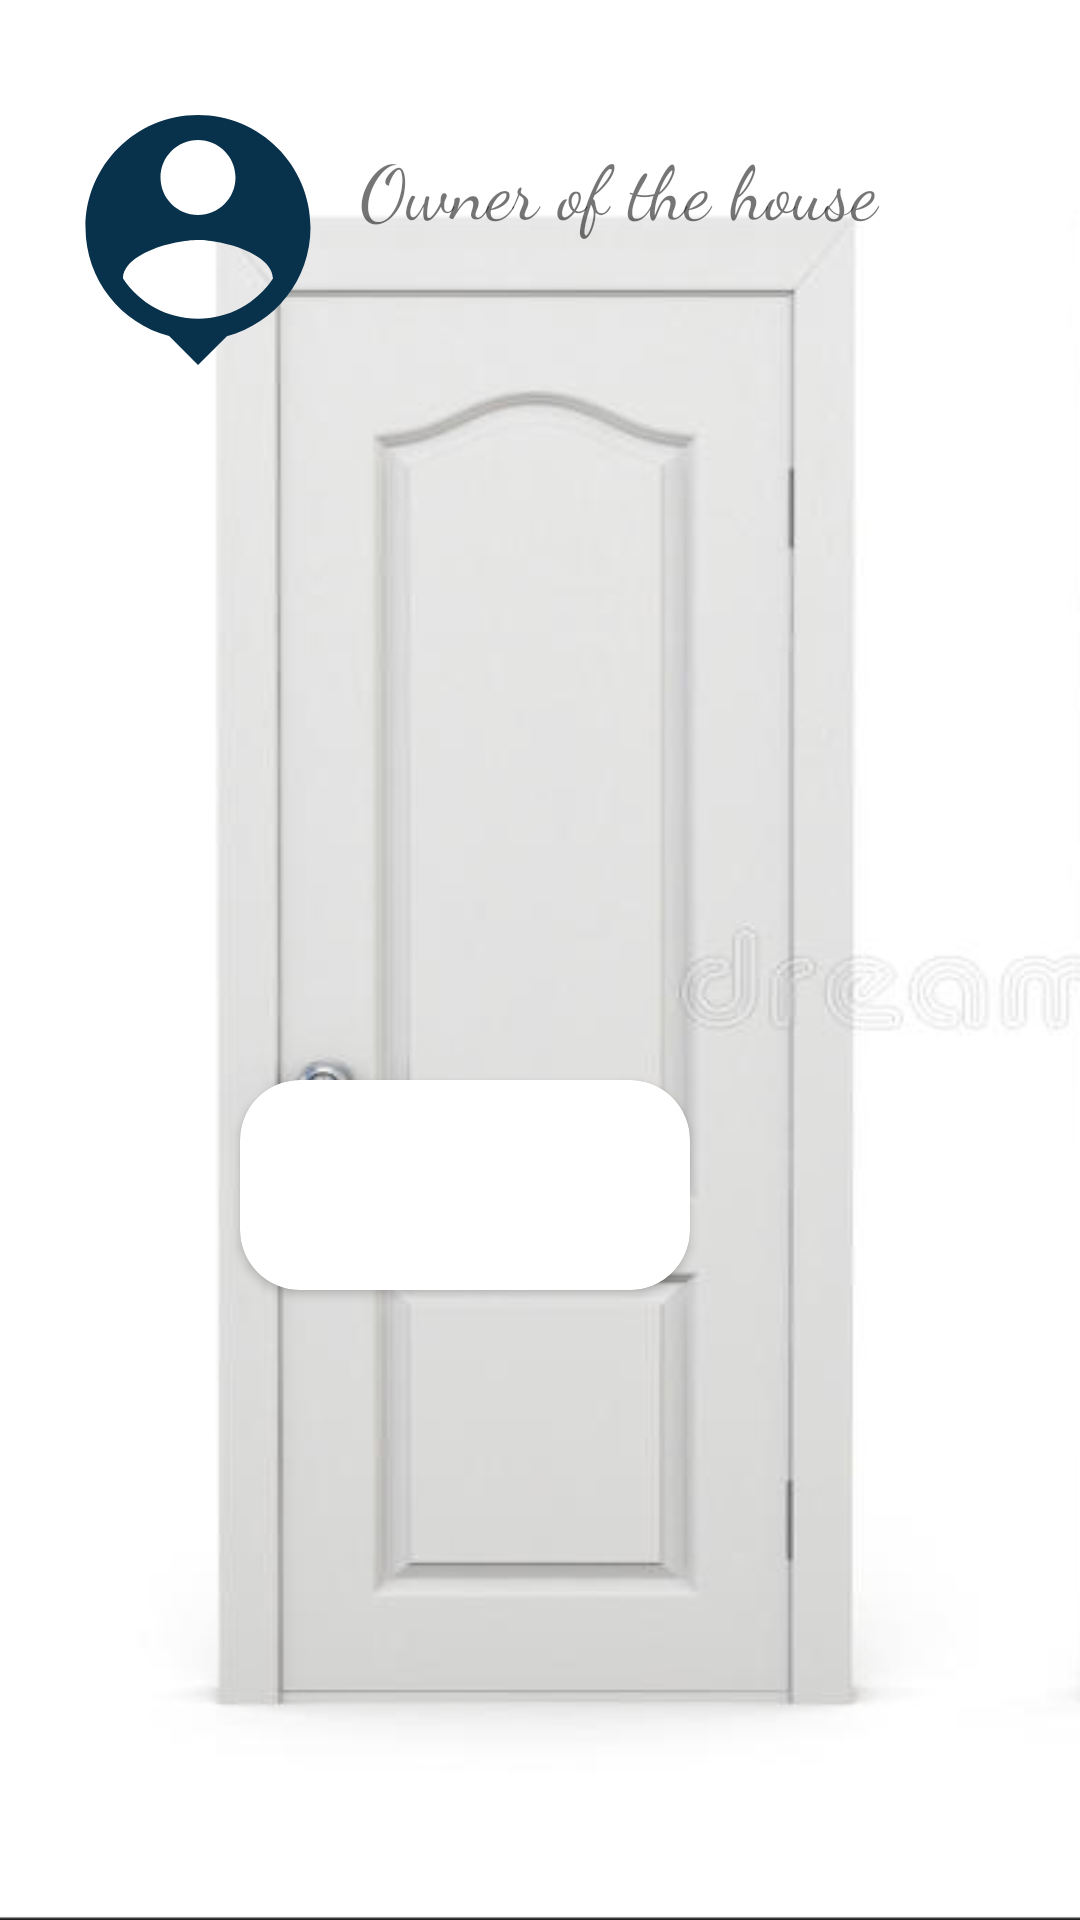

Reconstruct the res/layout file that produces this screen, plus the resources it refers to.
<!-- AndroidManifest.xml: application theme Theme.MyPBL5DHBK -->
<!-- res/layout/fragment_open_door.xml -->
<?xml version="1.0" encoding="utf-8"?>
<FrameLayout xmlns:android="http://schemas.android.com/apk/res/android"
    xmlns:tools="http://schemas.android.com/tools"
    android:layout_width="match_parent"
    android:layout_height="match_parent"
    xmlns:app="http://schemas.android.com/apk/res-auto"
    tools:context=".OpenDoorFragment"
    android:orientation="vertical"
    android:background="@drawable/img">
    <ImageView
        android:layout_width="100dp"
        android:layout_height="100dp"
        android:layout_marginStart="16dp"
        android:layout_marginTop="30dp"
        android:layout_marginEnd="16dp"
        android:layout_marginRight="16dp"

        android:src="@drawable/ic_baseline_person_pin_24" />

    <TextView
        android:layout_width="300dp"
        android:layout_height="150dp"
        android:layout_marginLeft="120dp"
        android:layout_marginTop="45dp"
        android:fontFamily="cursive"
        android:text="Owner of the house"
        android:textSize="25dp" />


    <androidx.cardview.widget.CardView

        android:layout_width="wrap_content"
        android:layout_height="wrap_content"
        android:layout_marginTop="360dp"
        android:layout_marginLeft="80dp"
        app:cardCornerRadius="20dp">
        <ToggleButton
            android:id="@+id/toggle"
            android:layout_width="150dp"
            android:layout_height="70dp"
            android:background="@drawable/toggle"
            android:text="ToggleButton"
            android:textOff=""
            android:textOn=""
            />

    </androidx.cardview.widget.CardView>



</FrameLayout>
<!-- resources referenced by this layout -->
<resources>
  <!-- drawable ic_baseline_person_pin_24 (drawable) -->
  <vector android:height="24dp" android:tint="#08314B"
      android:viewportHeight="24" android:viewportWidth="24"
      android:width="24dp" xmlns:android="http://schemas.android.com/apk/res/android">
      <path android:fillColor="@android:color/white" android:pathData="M12,2c-4.97,0 -9,4.03 -9,9 0,4.17 2.84,7.67 6.69,8.69L12,22l2.31,-2.31C18.16,18.67 21,15.17 21,11c0,-4.97 -4.03,-9 -9,-9zM12,4c1.66,0 3,1.34 3,3s-1.34,3 -3,3 -3,-1.34 -3,-3 1.34,-3 3,-3zM12,18.3c-2.5,0 -4.71,-1.28 -6,-3.22 0.03,-1.99 4,-3.08 6,-3.08 1.99,0 5.97,1.09 6,3.08 -1.29,1.94 -3.5,3.22 -6,3.22z"/>
  </vector>
  <!-- drawable img: png bitmap (drawable, 51714 bytes) -->
  <style name="Theme.MyPBL5DHBK" parent="Theme.MaterialComponents.DayNight.NoActionBar">
          
          <item name="colorPrimary">@color/purple_500</item>
          <item name="colorPrimaryVariant">@color/purple_700</item>
          <item name="colorOnPrimary">@color/white</item>
          
          <item name="colorSecondary">@color/teal_200</item>
          <item name="colorSecondaryVariant">@color/teal_700</item>
          <item name="colorOnSecondary">@color/black</item>
          
          <item name="android:statusBarColor" tools:targetApi="l">?attr/colorPrimaryVariant</item>
          
      </style>
  <color name="purple_500">#FF6200EE</color>
  <color name="purple_700">#FF3700B3</color>
  <color name="white">#FFFFFFFF</color>
  <color name="teal_200">#FF03DAC5</color>
  <color name="teal_700">#FF018786</color>
  <color name="black">#FF000000</color>
</resources>
